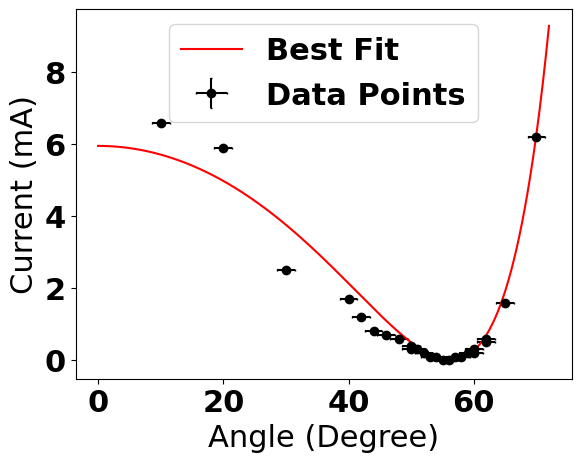

Generate this figure with matplotlib:
import math
import numpy as np
import matplotlib
import matplotlib.pyplot as plt
from scipy.optimize import curve_fit

D = np.array([228, 238, 248, 258, 268, 278, 280, 288, 260, 262, 264, 266, 268, 269, 270, 271, 272, 273, 274, 275, 276, 277, 278, 280, 283])
I = np.array([6.6, 5.9, 2.5, 1.7, 0.3, 0.2, 0.6, 6.2, 1.2, 0.8, 0.7, 0.6, 0.4, 0.3, 0.2, 0.1, 0.1, 0.0, 0.0, 0.1, 0.1, 0.2, 0.3, 0.5, 1.6])

D = D - 218

# Uncertainties
D_err = math.sqrt(2)
I_err = 0.05
sigma = np.full(D.shape, I_err, dtype=float)





font = {'family' : 'normal',
        'weight' : 'bold',
        'size'   : 22}

matplotlib.rc('font', **font)


# Define the model function with an amplitude scaling parameter A.
def mxc(x, n1, n2, A):
    # Convert angle to radians
    x_rad = x * math.pi / 180
    term = n1 / n2 * np.sin(x_rad)
    sqrt_term = np.sqrt(np.maximum(0, 1 - term**2))
    base = ((n1 * sqrt_term - n2 * np.cos(x_rad)) / (n1 * sqrt_term + n2 * np.cos(x_rad)))**2
    return A * base


# Using the gotten 0 values: 

print(f"REflective index is  {np.tan((273.5 - 218)*math.pi/180)} +- {math.sqrt(3)*0.5*(np.cos((273.5 - 218)*math.pi/180))**-2*math.pi/180} times that of air")








# Initial guess: n1, n2, and amplitude A
initial_guess = [1, 1.5, 1]

# Set bounds: n1 and n2 in [1,2], amplitude A in [0, infinity)
bounds = ([1, 1, 0], [2, 2, np.inf])

# Perform the curve fitting using curve_fit
popt, pcov = curve_fit(mxc, D, I, p0=initial_guess, sigma=sigma, bounds=bounds, absolute_sigma=True)
perr = np.sqrt(np.diag(pcov))

# Print the optimized parameters and their uncertainties
print("Optimized Parameters:")
print("n1 =", popt[0], "+/-", perr[0])
print("n2 =", popt[1], "+/-", perr[1])
print("Amplitude A =", popt[2], "+/-", perr[2])

# Plot the data and the best-fit curve
plt.errorbar(D, I, xerr=D_err, yerr=I_err, fmt='o', color="black", capsize=1, label="Data Points")
x_fit = np.linspace(0, max(D) + 2, 1000)
y_fit = mxc(x_fit, *popt)
plt.plot(x_fit, y_fit, label='Best Fit', color='red')
plt.xlabel('Angle (Degree)')
plt.ylabel('Current (mA)')
plt.legend()
plt.show()

























